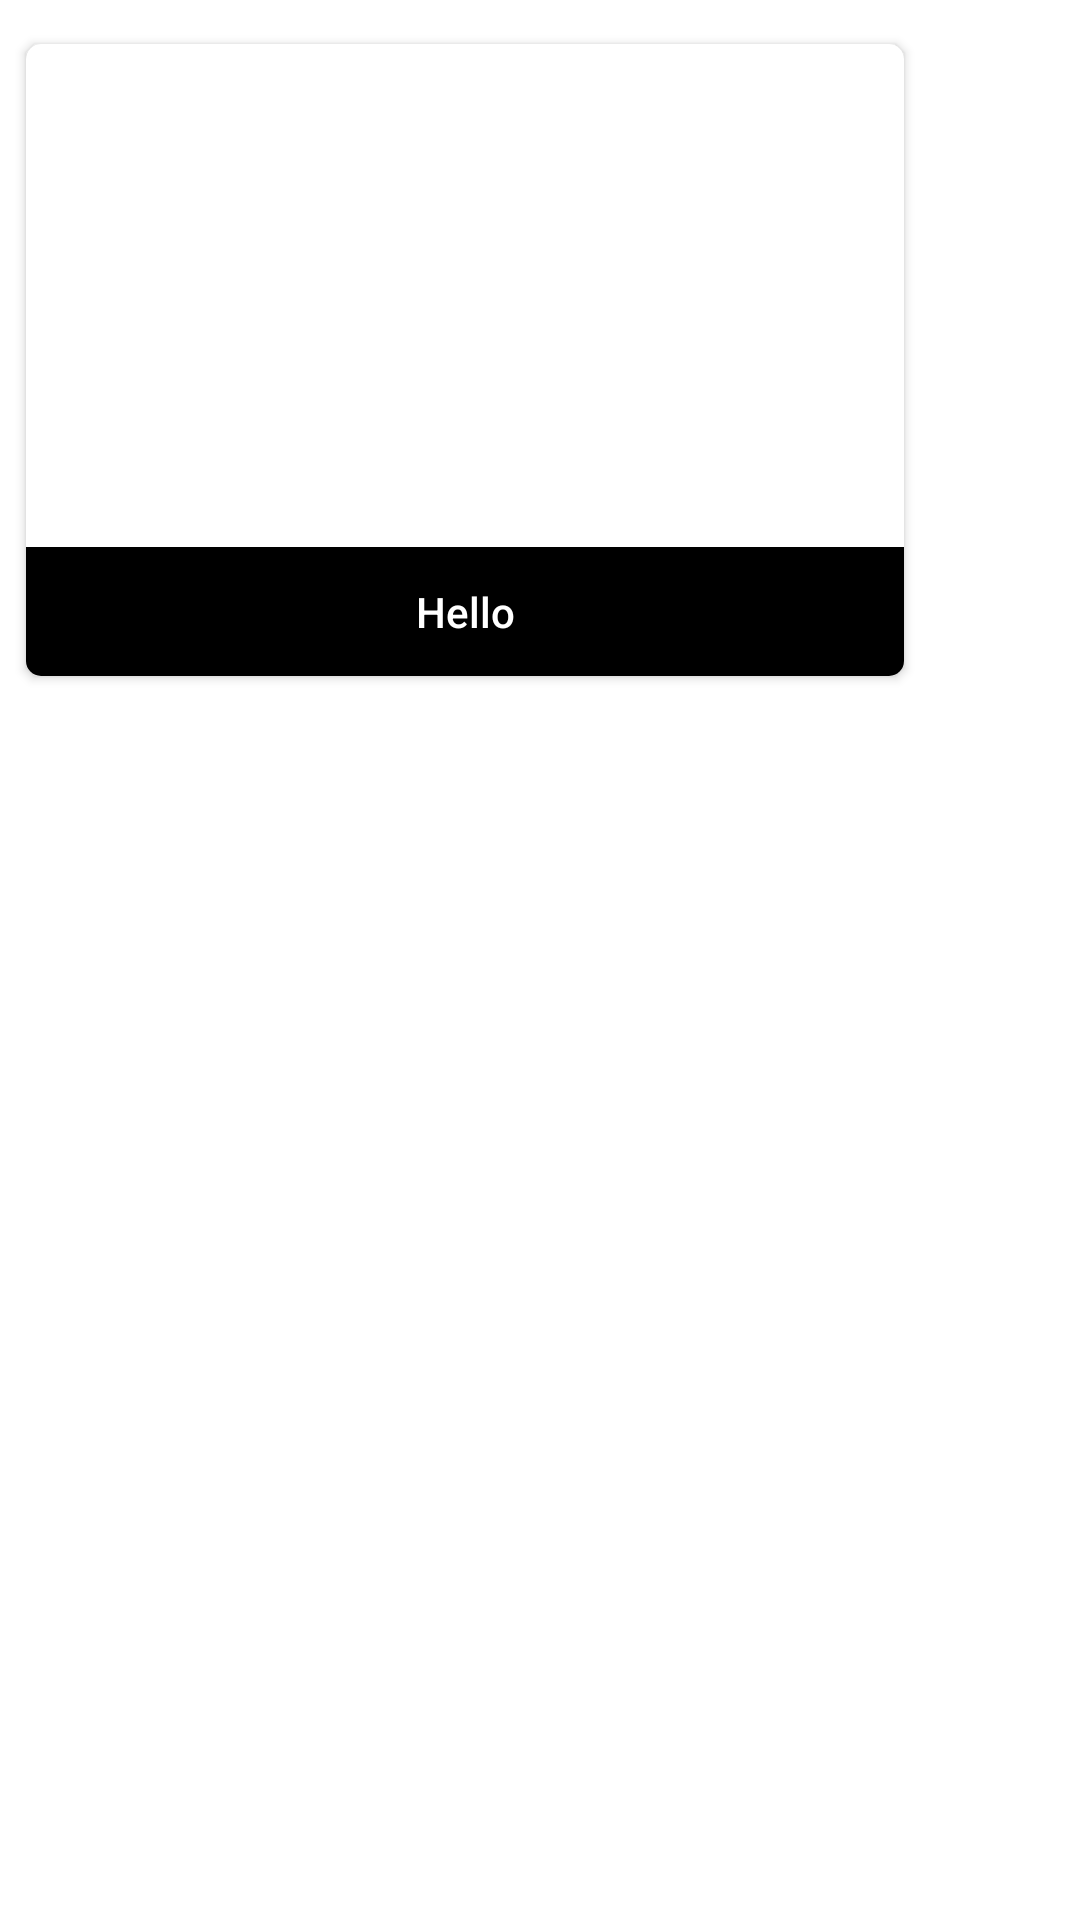

Produce the Android XML layout that renders to this screen, including the resource entries it uses.
<!-- AndroidManifest.xml: application theme Theme.LearnSketch -->
<!-- res/layout/recentsketch_itemview.xml -->
<?xml version="1.0" encoding="utf-8"?>
<androidx.constraintlayout.widget.ConstraintLayout xmlns:android="http://schemas.android.com/apk/res/android"
    xmlns:app="http://schemas.android.com/apk/res-auto"
    android:layout_width="wrap_content"
    android:layout_height="wrap_content">

    <androidx.cardview.widget.CardView
        android:layout_width="300dp"
        android:layout_height="220dp"
        android:layout_marginTop="10dp"
        android:layout_marginEnd="50dp"
        app:cardCornerRadius="5dp"


        app:cardElevation="2dp"
        app:cardUseCompatPadding="true"
        app:layout_constraintEnd_toEndOf="parent"

        app:layout_constraintStart_toStartOf="parent"
        app:layout_constraintTop_toTopOf="parent">

        <androidx.appcompat.widget.LinearLayoutCompat
            android:layout_width="match_parent"
            android:layout_height="match_parent"
            android:orientation="vertical">

            <ImageView
                android:id="@+id/item_IV"
                android:layout_width="match_parent"
                android:layout_height="match_parent"
                android:layout_weight="1"
                android:adjustViewBounds="true"
                android:scaleType="centerCrop"

                />

            <TextView
                android:id="@+id/imageTitle_TV"
                android:layout_width="match_parent"
                android:layout_height="wrap_content"
                android:background="@color/black"
                android:fontFamily="sans-serif-medium"
                android:gravity="center"
                android:paddingHorizontal="16dp"
                android:paddingVertical="12dp"
                android:text="Hello"
                android:textColor="@color/white"
                android:textSize="14sp" />
        </androidx.appcompat.widget.LinearLayoutCompat>

    </androidx.cardview.widget.CardView>

</androidx.constraintlayout.widget.ConstraintLayout>
<!-- resources referenced by this layout -->
<resources>
  <color name="black">#FF000000</color>
  <color name="white">#FFFFFFFF</color>
  <style name="Theme.LearnSketch" parent="Theme.MaterialComponents.DayNight.NoActionBar">
          
          <item name="colorPrimary">@color/purple_500</item>
          <item name="colorPrimaryVariant">@color/purple_700</item>
          <item name="colorOnPrimary">@color/white</item>
          
          <item name="colorSecondary">@color/teal_200</item>
          <item name="colorSecondaryVariant">@color/teal_700</item>
          <item name="colorOnSecondary">@color/black</item>
          
          <item name="android:statusBarColor" tools:targetApi="l">?attr/colorPrimaryVariant</item>
          
      </style>
  <color name="purple_500">#FF6200EE</color>
  <color name="purple_700">#FF3700B3</color>
  <color name="teal_200">#FF03DAC5</color>
  <color name="teal_700">#FF018786</color>
</resources>
